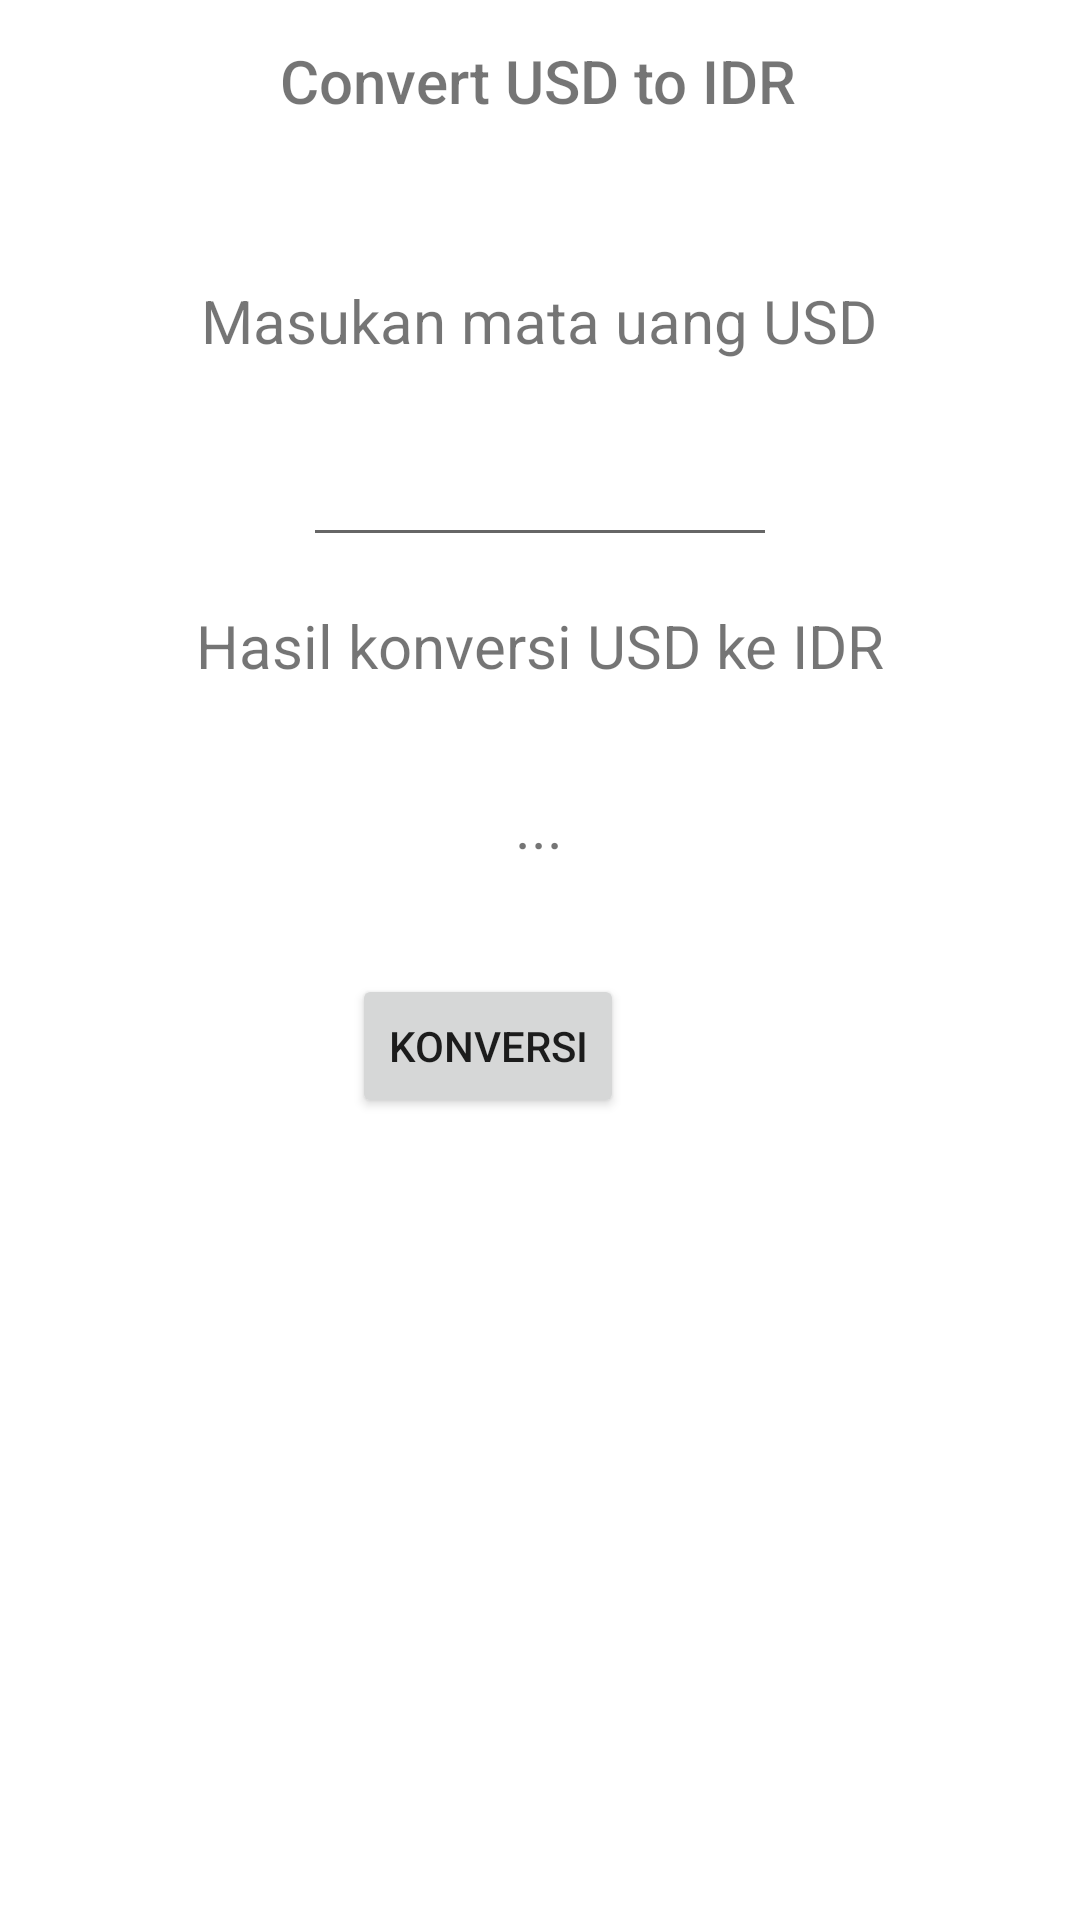

Here is an Android app screen rendered from its layout file. Give the layout XML and the strings, colors and styles it references.
<!-- AndroidManifest.xml: application theme Theme.Assesment1 -->
<!-- res/layout/activity_main.xml -->
<?xml version="1.0" encoding="utf-8"?>
<androidx.constraintlayout.widget.ConstraintLayout xmlns:android="http://schemas.android.com/apk/res/android"
    xmlns:app="http://schemas.android.com/apk/res-auto"
    xmlns:tools="http://schemas.android.com/tools"
    android:layout_width="match_parent"
    android:layout_height="match_parent"
    tools:context=".MainActivity">

    <TextView
        android:id="@+id/textView3"
        android:layout_width="wrap_content"
        android:layout_height="wrap_content"
        android:fontFamily="sans-serif-medium"
        android:text="Convert USD to IDR"
        android:textSize="20dp"
        app:layout_constraintBottom_toBottomOf="parent"
        app:layout_constraintEnd_toEndOf="parent"
        app:layout_constraintHorizontal_bias="0.498"
        app:layout_constraintStart_toStartOf="parent"
        app:layout_constraintTop_toTopOf="parent"
        app:layout_constraintVertical_bias="0.022" />

    <TextView
        android:id="@+id/textView4"
        android:layout_width="wrap_content"
        android:layout_height="wrap_content"
        android:layout_marginStart="92dp"
        android:layout_marginTop="53dp"
        android:layout_marginEnd="93dp"
        android:layout_marginBottom="24dp"
        android:text="Masukan mata uang USD"
        android:textSize="20dp"
        app:layout_constraintBottom_toTopOf="@+id/USDInput"
        app:layout_constraintEnd_toEndOf="parent"
        app:layout_constraintStart_toStartOf="parent"
        app:layout_constraintTop_toBottomOf="@+id/textView3" />

    <EditText
        android:id="@+id/USDInput"
        android:layout_width="0dp"
        android:layout_height="wrap_content"
        android:layout_marginStart="101dp"
        android:layout_marginTop="104dp"
        android:layout_marginEnd="101dp"
        android:ems="10"
        android:inputType="textPersonName"
        app:layout_constraintEnd_toEndOf="parent"
        app:layout_constraintHorizontal_bias="1.0"
        app:layout_constraintStart_toStartOf="parent"
        app:layout_constraintTop_toBottomOf="@+id/textView3" />

    <TextView
        android:id="@+id/textView5"
        android:layout_width="wrap_content"
        android:layout_height="wrap_content"
        android:layout_marginStart="90dp"
        android:layout_marginTop="16dp"
        android:layout_marginEnd="90dp"
        android:layout_marginBottom="33dp"
        android:text="Hasil konversi USD ke IDR"
        android:textSize="20dp"
        app:layout_constraintBottom_toTopOf="@+id/IDRView"
        app:layout_constraintEnd_toEndOf="parent"
        app:layout_constraintStart_toStartOf="parent"
        app:layout_constraintTop_toBottomOf="@+id/USDInput" />

    <TextView
        android:id="@+id/IDRView"
        android:layout_width="wrap_content"
        android:layout_height="wrap_content"
        android:layout_marginStart="90dp"
        android:layout_marginTop="76dp"
        android:layout_marginEnd="90dp"
        android:text="..."
        android:textSize="20dp"
        app:layout_constraintEnd_toEndOf="parent"
        app:layout_constraintHorizontal_bias="0.497"
        app:layout_constraintStart_toStartOf="parent"
        app:layout_constraintTop_toBottomOf="@+id/USDInput" />

    <Button
        android:id="@+id/button"
        android:layout_width="wrap_content"
        android:layout_height="wrap_content"
        android:layout_marginTop="36dp"
        android:layout_marginEnd="152dp"
        android:text="Konversi"
        app:layout_constraintEnd_toEndOf="parent"
        app:layout_constraintTop_toBottomOf="@+id/IDRView" />


</androidx.constraintlayout.widget.ConstraintLayout>
<!-- resources referenced by this layout -->
<resources>
  <style name="Theme.Assesment1" parent="Theme.MaterialComponents.DayNight.DarkActionBar">
          
          <item name="colorPrimary">@color/purple_500</item>
          <item name="colorPrimaryVariant">@color/purple_700</item>
          <item name="colorOnPrimary">@color/white</item>
          
          <item name="colorSecondary">@color/teal_200</item>
          <item name="colorSecondaryVariant">@color/teal_700</item>
          <item name="colorOnSecondary">@color/black</item>
          
          <item name="android:statusBarColor">?attr/colorPrimaryVariant</item>
          
      </style>
  <!-- not gathered from this repository: default colours our renderer supplied (Android Studio template values) -->
  <color name="purple_500">#FF6200EE</color>
  <color name="purple_700">#FF3700B3</color>
  <color name="teal_200">#FF03DAC5</color>
  <color name="teal_700">#FF018786</color>
  <color name="black">#FF000000</color>
  <color name="white">#FFFFFFFF</color>
</resources>
